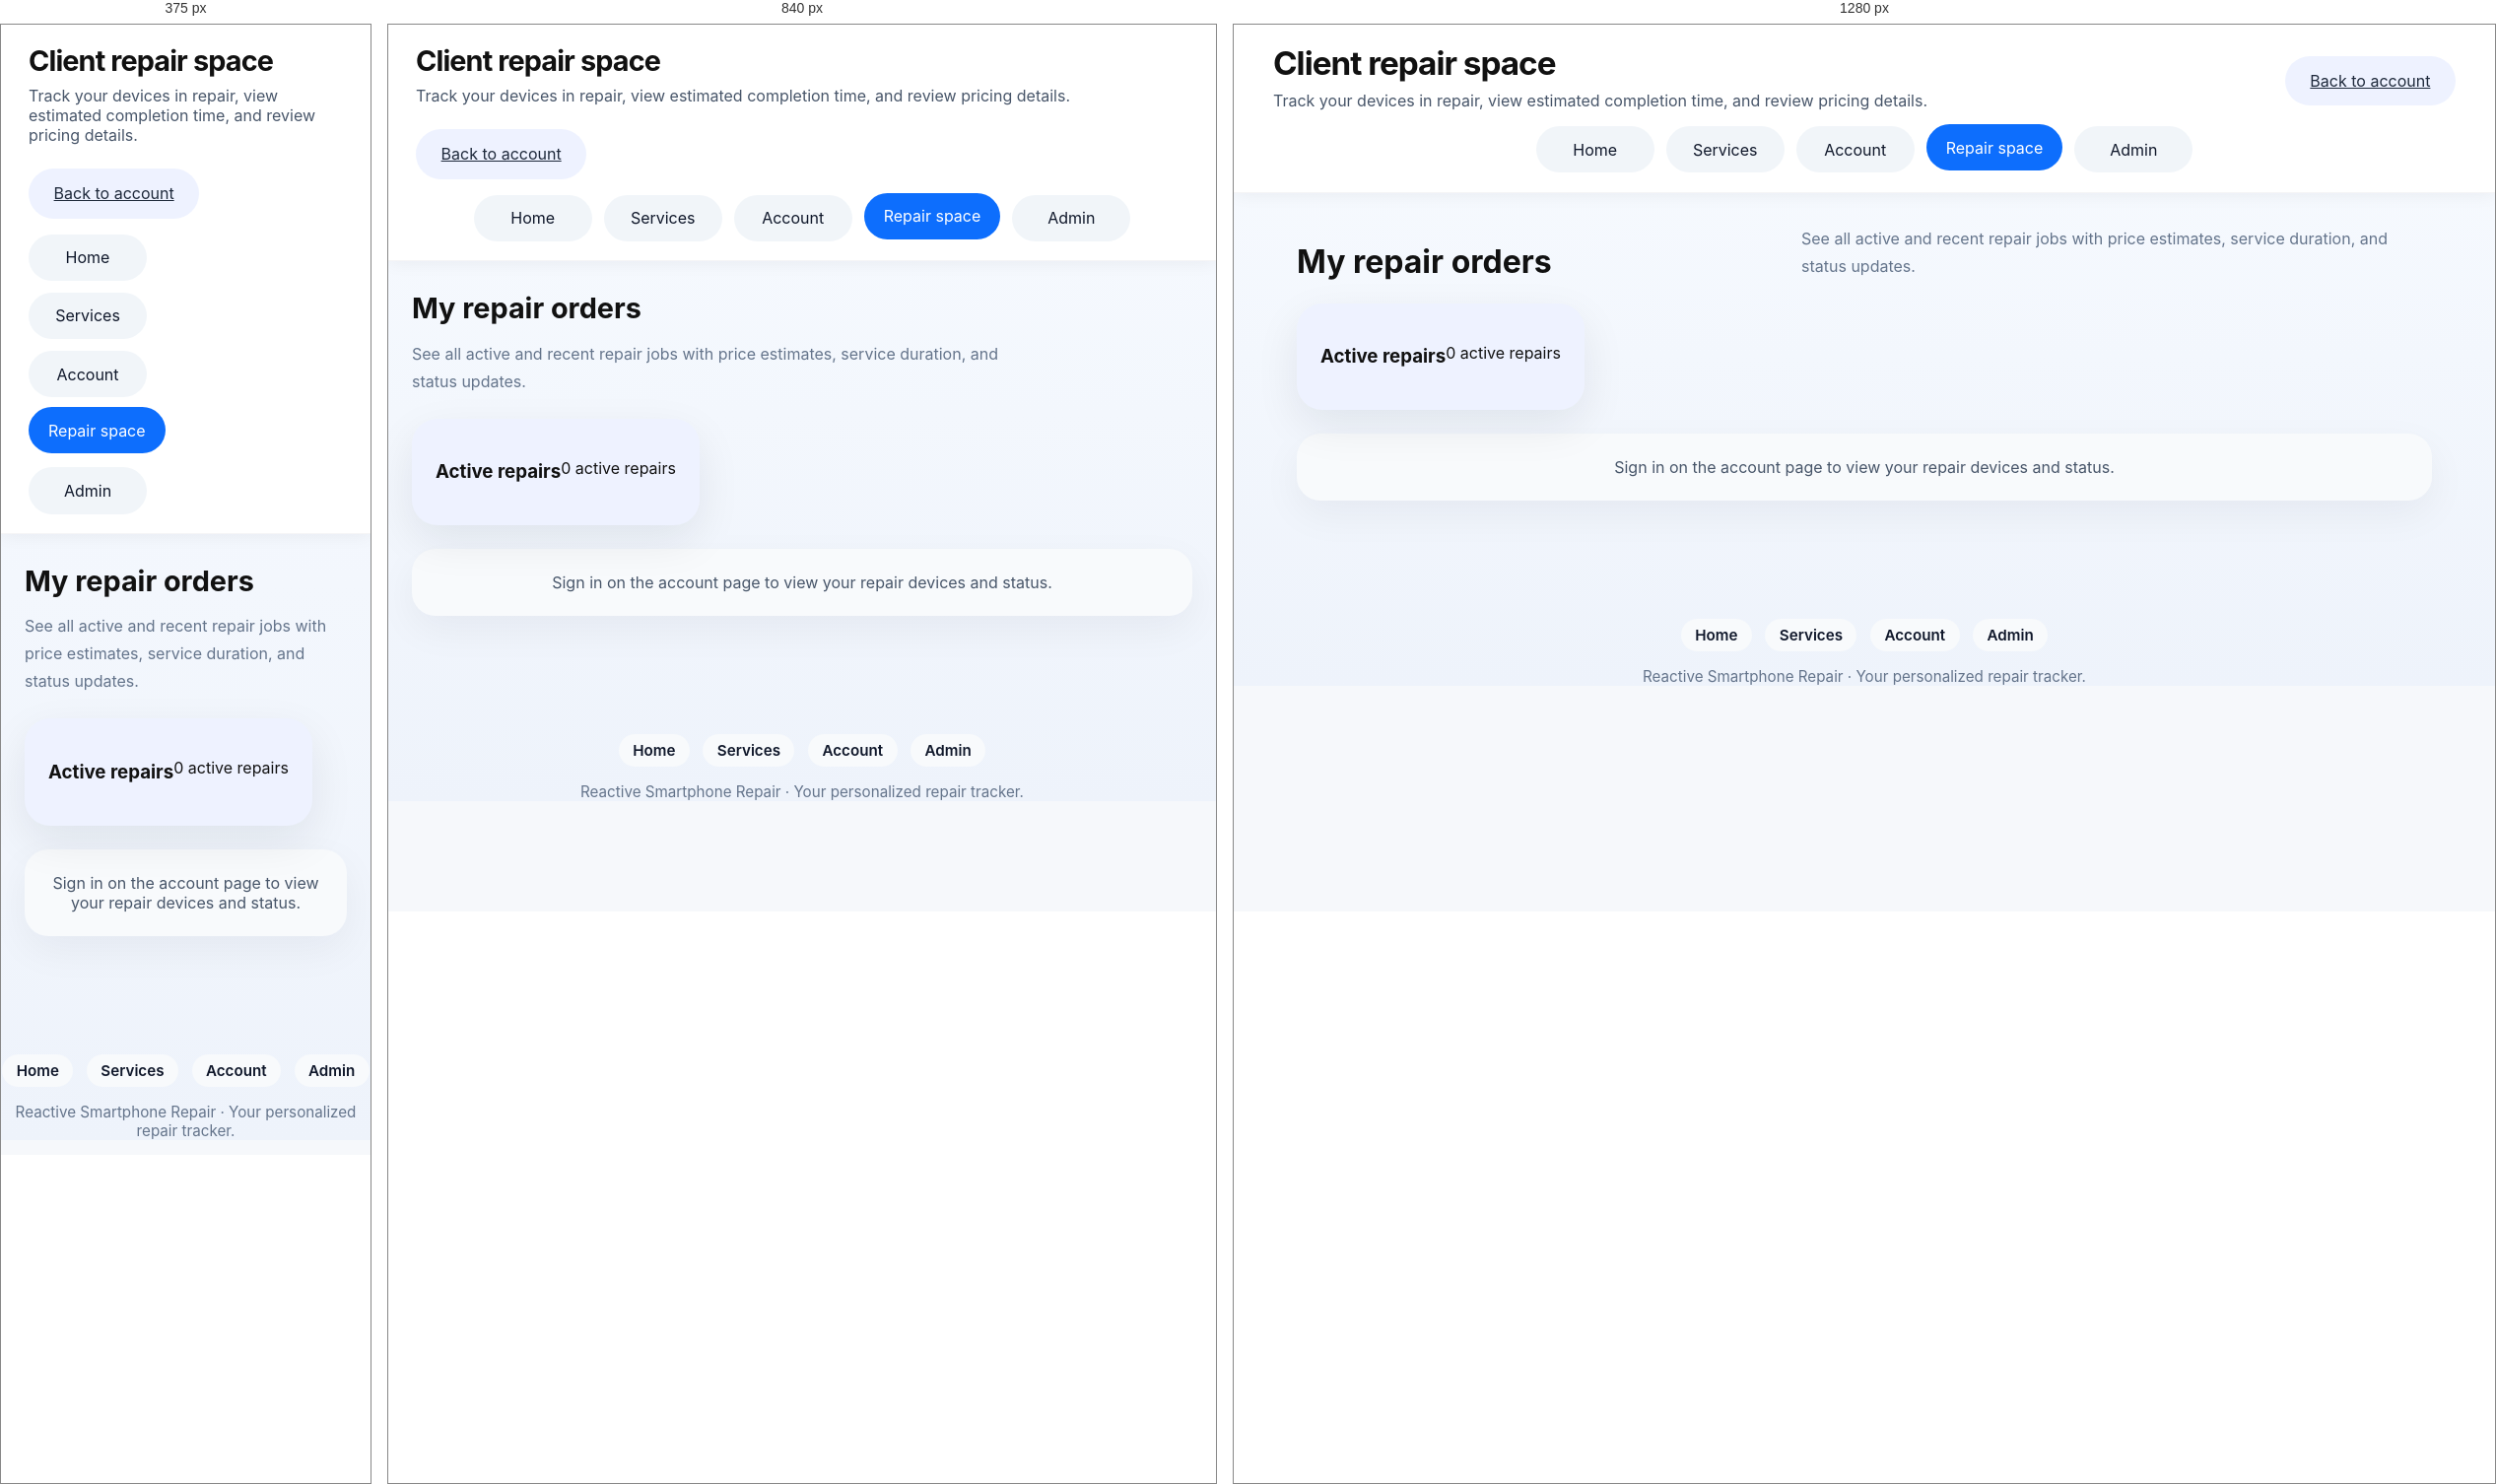
Rendered at 375 px, 840 px and 1280 px, left to right.

<!-- file: client.html -->
<!DOCTYPE html>
<html lang="en">
<head>
    <meta charset="UTF-8">
    <meta name="viewport" content="width=device-width, initial-scale=1.0">
    <title>Repair Space | Reactive Smartphone Repair</title>
    <link rel="stylesheet" href="first.css">
</head>
<body data-page="client">
    <header>
        <div class="header-inner">
            <div>
                <h1>Client repair space</h1>
                <p>Track your devices in repair, view estimated completion time, and review pricing details.</p>
            </div>
            <a href="account.html" class="header-action button-secondary">Back to account</a>
        </div>
        <nav aria-label="Primary navigation">
            <ul class="nav-list">
                <li><a href="main.html">Home</a></li>
                <li><a href="services.html">Services</a></li>
                <li><a href="account.html">Account</a></li>
                <li><a href="client.html" class="active">Repair space</a></li>
                <li><a href="admin.html">Admin</a></li>
            </ul>
        </nav>
    </header>

    <main>
        <section class="section-title">
            <h2>My repair orders</h2>
            <p>See all active and recent repair jobs with price estimates, service duration, and status updates.</p>
        </section>

        <div class="repair-summary-panel">
            <div class="repair-summary-card">
                <h3>Active repairs</h3>
                <p id="client-summary-active">0 active repairs</p>
            </div>
        </div>

        <section class="repair-list" id="client-bookings">
            <p class="empty-state">Sign in on the account page to view your repair devices and status.</p>
        </section>
    </main>

    <footer>
        <div class="footer-links">
            <a href="main.html">Home</a>
            <a href="services.html">Services</a>
            <a href="account.html">Account</a>
            <a href="admin.html">Admin</a>
        </div>
        <p>Reactive Smartphone Repair · Your personalized repair tracker.</p>
    </footer>

    <script src="script.js"></script>
</body>
</html>

/* @media block from first.css */
@media (max-width: 960px) {
    .hero {
        grid-template-columns: 1fr;
    }

    .store-grid,
    .admin-grid,
    .account-grid,
    .cart-panel,
    .store-layout {
        grid-template-columns: 1fr;
    }
}

/* @media block from first.css */
@media (max-width: 720px) {
    .nav-list {
        flex-direction: column;
    }

    .actions-grid,
    .services-grid,
    .features-grid {
        grid-template-columns: 1fr;
    }

    .assistant-panel {
        min-height: auto;
    }
}

/* @media block from first.css */
@media (max-width: 960px) {
    .store-grid,
    .admin-grid,
    .account-grid {
        grid-template-columns: 1fr;
    }
}

/* @media block from first.css */
@media (max-width: 960px) {
    .cart-panel {
        grid-template-columns: 1fr;
    }
}